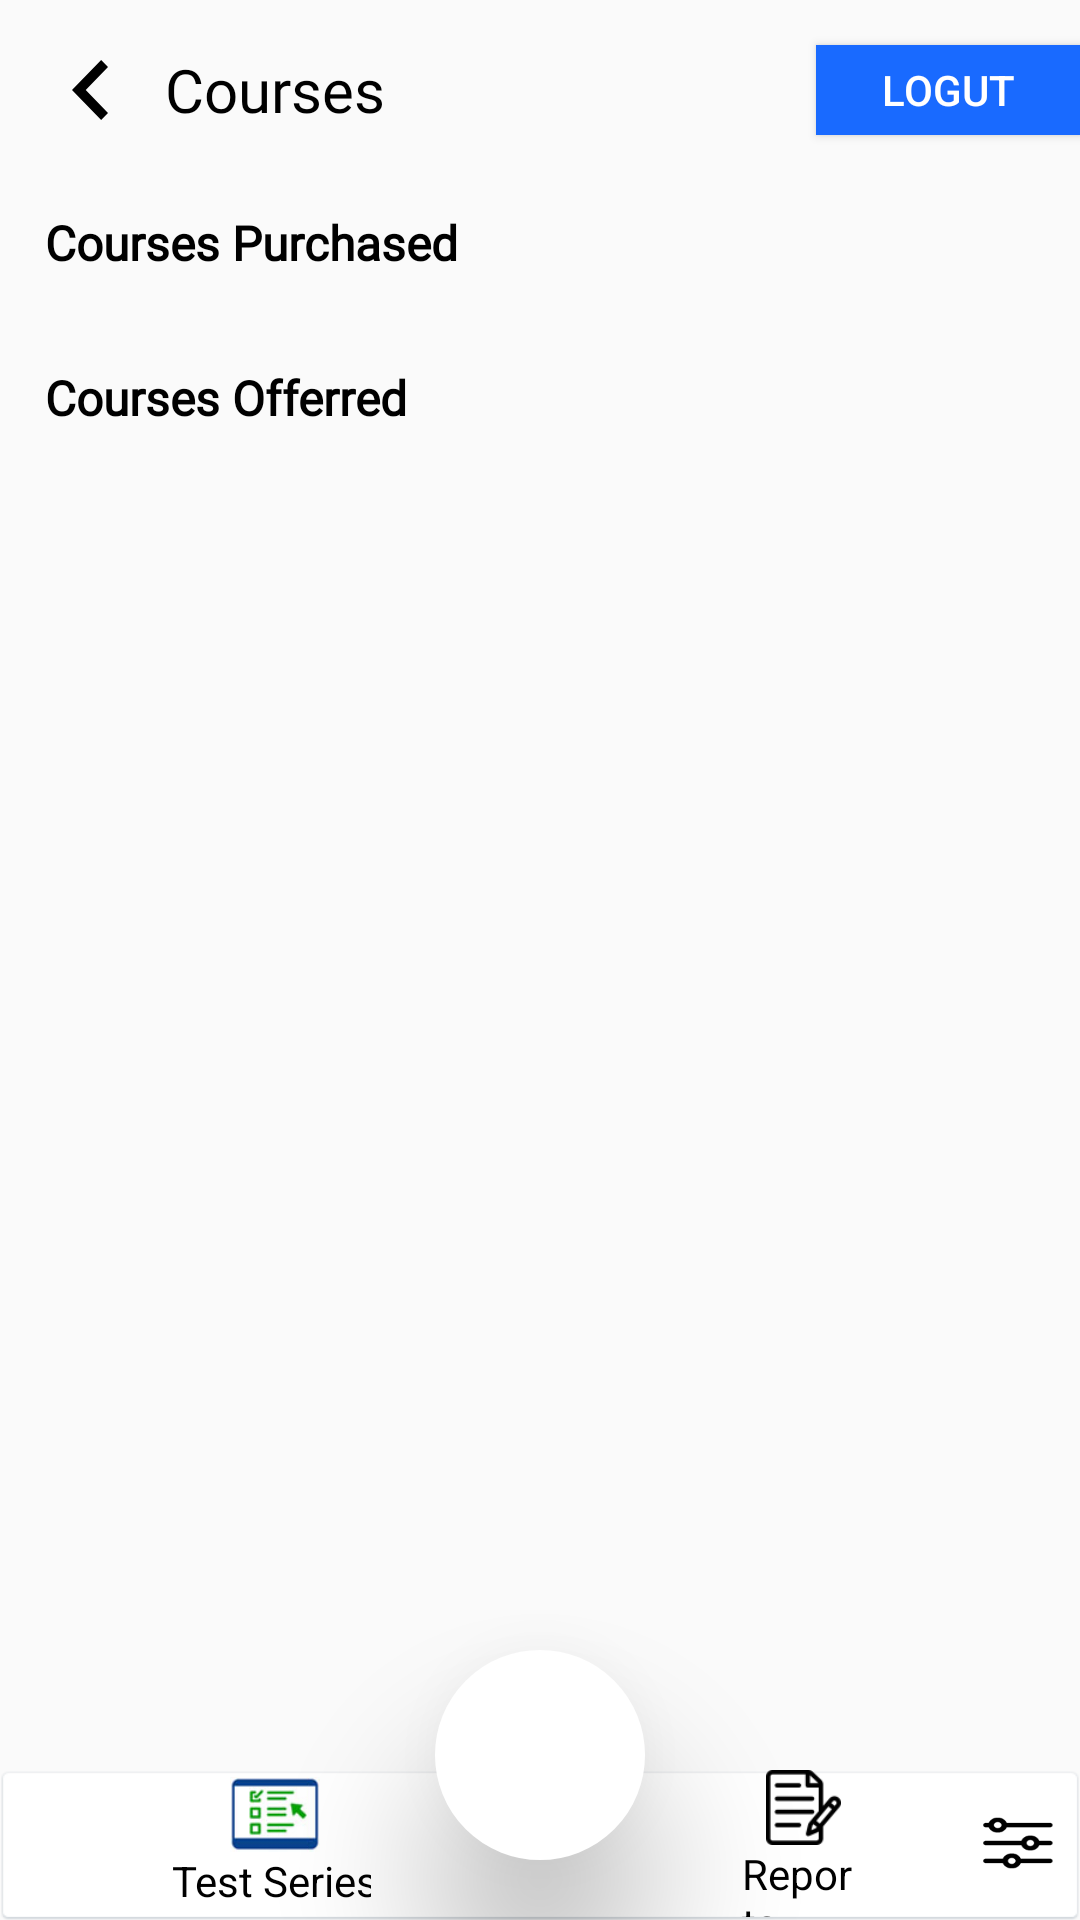

Write the Android layout XML for this screen, with the resource values it uses.
<!-- AndroidManifest.xml: application theme AppTheme -->
<!-- res/layout/courses_layout.xml -->
<?xml version="1.0" encoding="utf-8"?>

<RelativeLayout xmlns:android="http://schemas.android.com/apk/res/android"
    xmlns:app="http://schemas.android.com/apk/res-auto"
    android:layout_width="match_parent"
    android:layout_height="match_parent"
    android:orientation="vertical">

    <LinearLayout
        android:layout_width="match_parent"
        android:layout_height="match_parent"
        android:orientation="vertical">

        <RelativeLayout
            android:layout_width="match_parent"
            android:layout_height="60dp">

            <ImageView
                android:id="@+id/address_back"
                android:layout_width="30dp"
                android:layout_height="20dp"
                android:layout_centerVertical="true"
                android:layout_marginStart="15sp"
                android:clickable="true"
                android:src="@drawable/ic_back_arror_icon"
                android:tint="@color/black" />

            <androidx.appcompat.widget.AppCompatTextView
                android:layout_width="wrap_content"
                android:layout_height="wrap_content"
                android:layout_centerVertical="true"
                android:layout_marginStart="10sp"
                android:layout_toEndOf="@id/address_back"
                android:fontFamily="@font/bold"
                android:text="Courses"
                android:textColor="@color/black"
                android:textSize="20dp" />

            <Button
                android:id="@+id/logout"
                android:layout_width="wrap_content"
                android:layout_height="30sp"
                android:layout_alignParentRight="true"
                android:layout_centerVertical="true"
                android:background="@color/theme_color_code"
                android:text="LOGUT"
                android:textColor="@color/color_white">

            </Button>
        </RelativeLayout>


        <LinearLayout
            android:layout_width="match_parent"
            android:layout_height="match_parent"
            android:orientation="vertical">

            <LinearLayout
                android:layout_width="match_parent"
                android:layout_height="wrap_content"
                android:layout_marginLeft="5dp"
                android:layout_marginRight="5dp"
                android:orientation="vertical">

                <TextView
                    android:layout_width="match_parent"
                    android:layout_height="wrap_content"
                    android:fontFamily="@font/bold"
                    android:padding="10sp"
                    android:text="Courses Purchased"
                    android:textColor="@color/black"
                    android:textSize="16sp"
                    android:textStyle="bold">

                </TextView>

                <androidx.recyclerview.widget.RecyclerView
                    android:id="@+id/scheduleListing_elv"
                    android:layout_width="match_parent"
                    android:layout_height="wrap_content"
                    android:layout_marginLeft="5dp"
                    android:layout_marginTop="5dp">

                </androidx.recyclerview.widget.RecyclerView>
            </LinearLayout>

            <LinearLayout
                android:layout_width="match_parent"
                android:layout_height="wrap_content"
                android:layout_margin="5dp"
                android:orientation="vertical">

                <TextView
                    android:layout_width="match_parent"
                    android:layout_height="wrap_content"
                    android:fontFamily="@font/bold"
                    android:padding="10sp"
                    android:text="Courses Offerred"
                    android:textColor="@color/black"
                    android:textSize="16sp"
                    android:textStyle="bold">
                </TextView>

                <androidx.recyclerview.widget.RecyclerView
                    android:id="@+id/offered_recycle"
                    android:layout_width="match_parent"
                    android:layout_height="wrap_content"
                    android:layout_marginLeft="5dp"
                    android:layout_marginTop="5dp">

                </androidx.recyclerview.widget.RecyclerView>
            </LinearLayout>
        </LinearLayout>
    </LinearLayout>

    <RelativeLayout
        android:layout_width="match_parent"
        android:layout_height="match_parent">

        <LinearLayout
            android:layout_width="match_parent"
            android:layout_height="50dp"
            android:layout_alignParentBottom="true"
            android:background="@mipmap/bg_img_card"
            android:gravity="center_horizontal"
            android:orientation="horizontal"
            android:weightSum="4">

            <LinearLayout
                android:id="@+id/tvTestSeries"
                android:layout_width="0dp"
                android:layout_height="match_parent"
                android:layout_weight="1.5"
                android:gravity="center"
                android:orientation="vertical">

                <ImageView
                    android:layout_width="30dp"
                    android:layout_height="25dp"
                    android:layout_marginLeft="30sp"
                    android:scaleType="fitXY"
                    android:src="@drawable/testserives" />

                <TextView
                    android:layout_width="wrap_content"
                    android:layout_height="wrap_content"
                    android:layout_marginLeft="30sp"
                    android:text="Test Series"
                    android:textColor="@color/black" />
            </LinearLayout>

            <LinearLayout
                android:layout_width="0dp"
                android:layout_height="match_parent"
                android:layout_weight="1"
                android:gravity="left|center_vertical"
                android:orientation="vertical"
                android:visibility="invisible">

                <ImageView
                    android:layout_width="25dp"
                    android:layout_height="25dp"
                    android:layout_marginLeft="10sp"
                    android:scaleType="fitXY" />

                <TextView
                    android:layout_width="wrap_content"
                    android:layout_height="wrap_content"
                    android:text="My Order"
                    android:textColor="@color/black" />
            </LinearLayout>

            <LinearLayout
                android:layout_width="0dp"
                android:layout_height="match_parent"
                android:layout_weight=".5"
                android:gravity="right|center_vertical"
                android:orientation="vertical"
                android:visibility="invisible">

                <ImageView
                    android:layout_width="25dp"
                    android:layout_height="25dp"
                    android:layout_marginRight="5sp"
                    android:scaleType="fitXY" />

                <TextView
                    android:layout_width="wrap_content"
                    android:layout_height="wrap_content"
                    android:text="Share"
                    android:textColor="@color/black" />
            </LinearLayout>

            <LinearLayout
                android:id="@+id/llsetting"
                android:layout_width="0dp"
                android:layout_height="match_parent"
                android:layout_marginRight="30sp"
                android:layout_weight=".5"
                android:gravity="center"
                android:orientation="vertical">

                <ImageView
                    android:layout_width="25dp"
                    android:layout_height="25dp"
                    android:scaleType="fitXY"
                    android:src="@drawable/notes" />

                <TextView
                    android:layout_width="wrap_content"
                    android:layout_height="wrap_content"
                    android:text="Reports"
                    android:textColor="@color/black" />
            </LinearLayout>

            <LinearLayout
                android:id="@+id/llmenu"
                android:layout_width="0dp"
                android:layout_height="match_parent"
                android:layout_weight=".5"
                android:gravity="center"
                android:orientation="vertical">

                <ImageView
                    android:layout_width="25dp"
                    android:layout_height="20dp"
                    android:scaleType="fitXY"
                    android:src="@mipmap/ic_drawer"
                    android:tint="@color/black" />

                <TextView
                    android:layout_width="wrap_content"
                    android:layout_height="wrap_content"
                    android:text="Reports"
                    android:textColor="@color/black"
                    android:visibility="gone" />
            </LinearLayout>

        </LinearLayout>

        <LinearLayout
            android:id="@+id/llvideo"
            android:layout_width="70sp"
            android:layout_height="70sp"
            android:layout_alignParentBottom="true"
            android:layout_centerInParent="true"
            android:layout_marginBottom="20sp"
            android:background="@drawable/circle_green"
            android:elevation="30sp"
            android:gravity="center"
            app:elevation="30sp"
            app:layout_anchorGravity="center|bottom">

            <ImageView
                android:layout_width="50sp"
                android:layout_height="70sp"
                android:gravity="center"
                android:src="@drawable/video"
                android:text="Video"
                android:textColor="@color/color_white"
                android:textSize="16sp"
                android:textStyle="bold"
                android:tint="@color/color_white">

            </ImageView>
        </LinearLayout>
    </RelativeLayout>
</RelativeLayout>
<!-- resources referenced by this layout -->
<resources>
  <color name="black">#000000</color>
  <color name="color_white">#FFFFFF</color>
  <color name="theme_color_code">#196AFF</color>
  <!-- drawable circle_green (drawable) -->
  <?xml version="1.0" encoding="utf-8"?>
  
  <shape
      xmlns:android="http://schemas.android.com/apk/res/android"
      android:shape="oval">
  
      <solid android:color="@color/color_white" />
      <stroke android:width="3dp"
          android:color="@color/color_white">
  
      </stroke>
  
      <size
          android:width="40dp"
          android:height="40dp"/>
  </shape>
  <!-- drawable ic_back_arror_icon (drawable-v24) -->
  <vector xmlns:android="http://schemas.android.com/apk/res/android"
      android:width="7.41dp"
      android:height="12dp"
      android:viewportWidth="7.41"
      android:viewportHeight="12">
    <path
        android:fillColor="#FFFF"
        android:pathData="M7.41,1.41 L6,0 0,6l6,6 1.41,-1.41L2.83,6Z"/>
  </vector>
  <!-- drawable notes: png bitmap (drawable, 1393 bytes) -->
  <!-- drawable testserives: jpg bitmap (drawable, 2525 bytes) -->
  <!-- drawable video: png bitmap (drawable, 754 bytes) -->
  <!-- mipmap ic_drawer: png bitmap (mipmap-xhdpi, 7640 bytes) -->
  <style name="AppTheme" parent="Theme.AppCompat.Light.NoActionBar">
          
          <item name="colorPrimary">@color/colorPrimary</item>
          <item name="colorPrimaryDark">@color/colorPrimaryDark</item>
          <item name="colorAccent">@color/colorAccent</item>
      </style>
  <color name="colorPrimary">#196AFF</color>
  <color name="colorPrimaryDark">#196AFF</color>
  <color name="colorAccent">#196AFF</color>
</resources>
